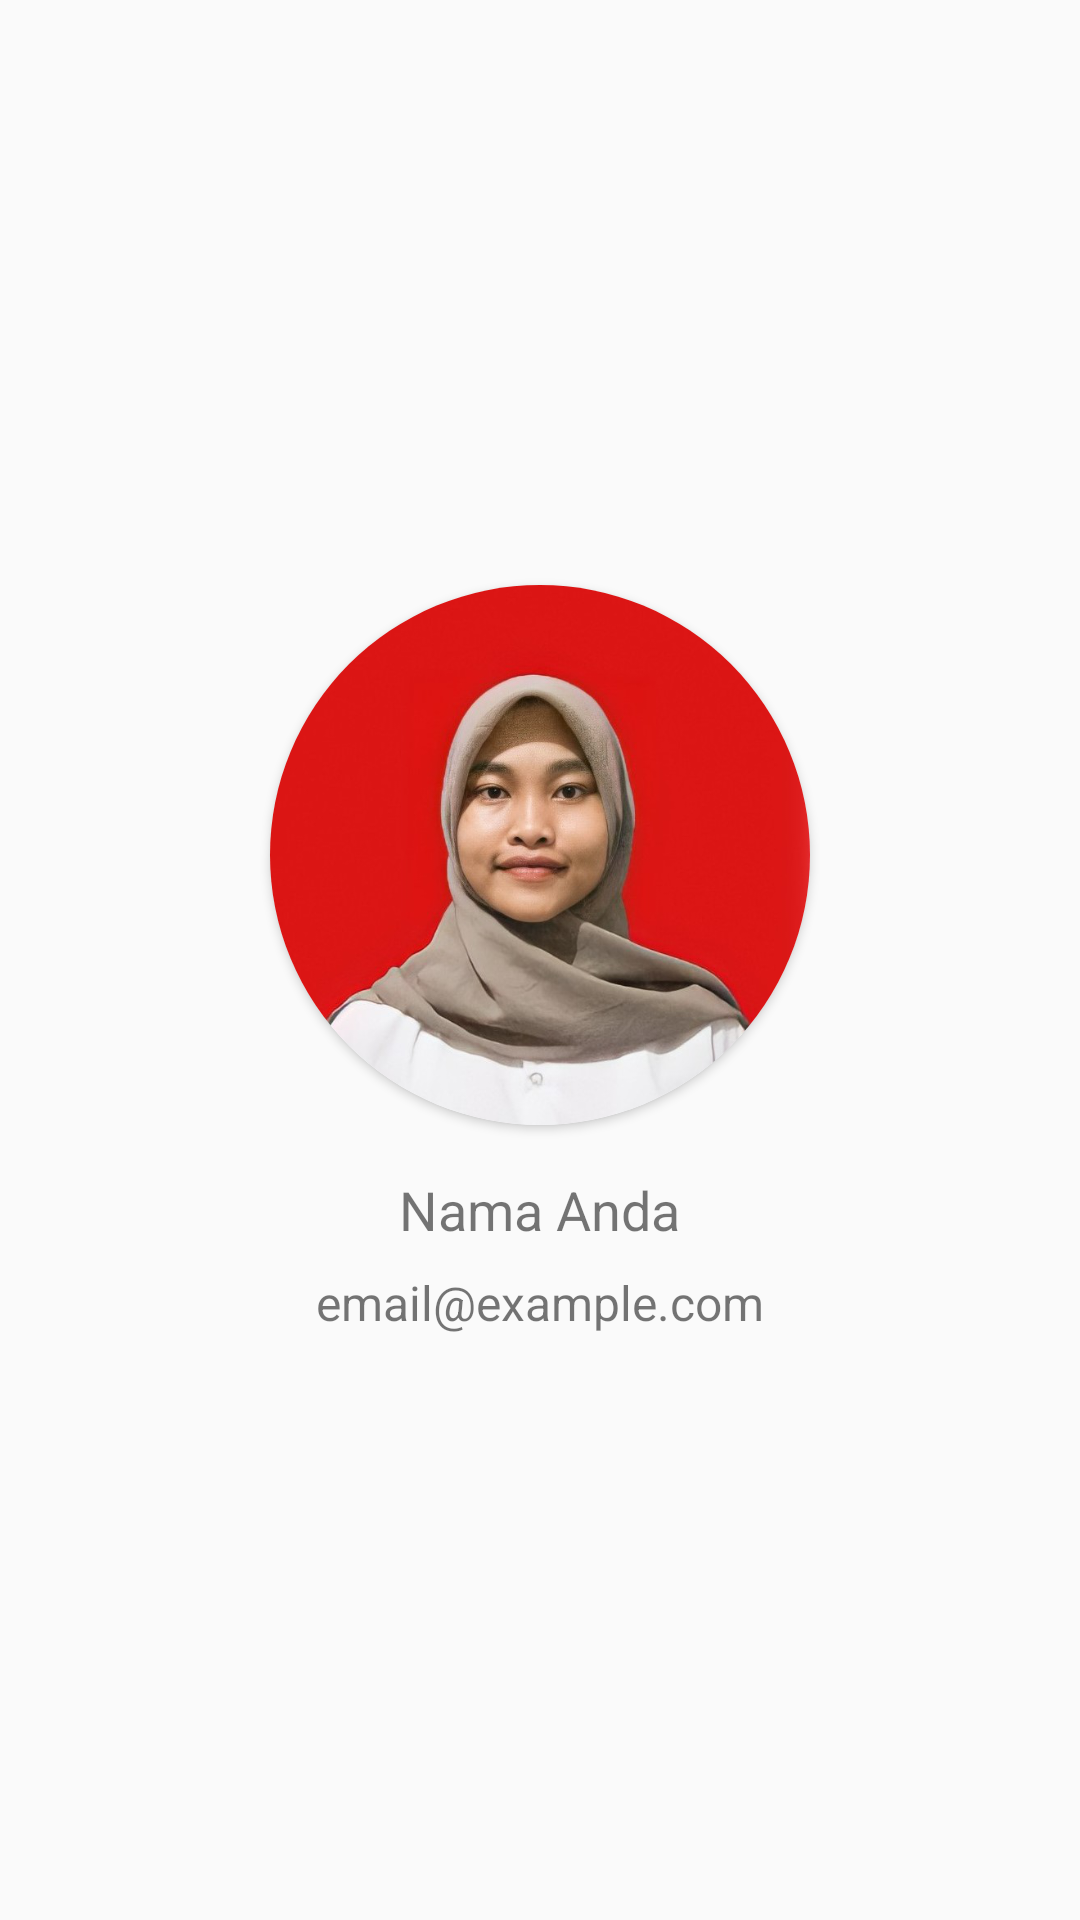

Here is an Android app screen rendered from its layout file. Give the layout XML and the strings, colors and styles it references.
<!-- AndroidManifest.xml: activity theme AppTheme -->
<!-- res/layout/activity_about.xml -->
<?xml version="1.0" encoding="utf-8"?>
<LinearLayout xmlns:android="http://schemas.android.com/apk/res/android"
    xmlns:app="http://schemas.android.com/apk/res-auto"
    xmlns:tools="http://schemas.android.com/tools"
    android:layout_width="match_parent"
    android:layout_height="match_parent"
    android:gravity="center"
    android:layout_gravity="center_horizontal"
    android:orientation="vertical"
    tools:context=".AboutActivity">

    <androidx.cardview.widget.CardView
        android:id="@+id/profileImageView"
        android:layout_width="180dp"
        android:layout_height="180dp"
        app:cardCornerRadius="100dp">

        <ImageView
            android:layout_width="180dp"
            android:layout_height="180dp"
            android:scaleType="centerCrop"
            android:src="@drawable/photo" />
    </androidx.cardview.widget.CardView>

    <TextView
        android:id="@+id/nameTextView"
        android:layout_width="wrap_content"
        android:layout_height="wrap_content"
        android:layout_marginTop="16dp"
        android:text="Nama Anda"
        android:textSize="18sp" />

    <TextView
        android:id="@+id/emailTextView"
        android:layout_width="wrap_content"
        android:layout_height="wrap_content"
        android:layout_marginTop="8dp"
        android:text="email@example.com"
        android:textSize="16sp" />

</LinearLayout>
<!-- resources referenced by this layout -->
<resources>
  <!-- drawable photo: png bitmap (drawable, 271822 bytes) -->
  <style name="AppTheme" parent="Theme.AppCompat.Light.DarkActionBar">
          
      </style>
</resources>
